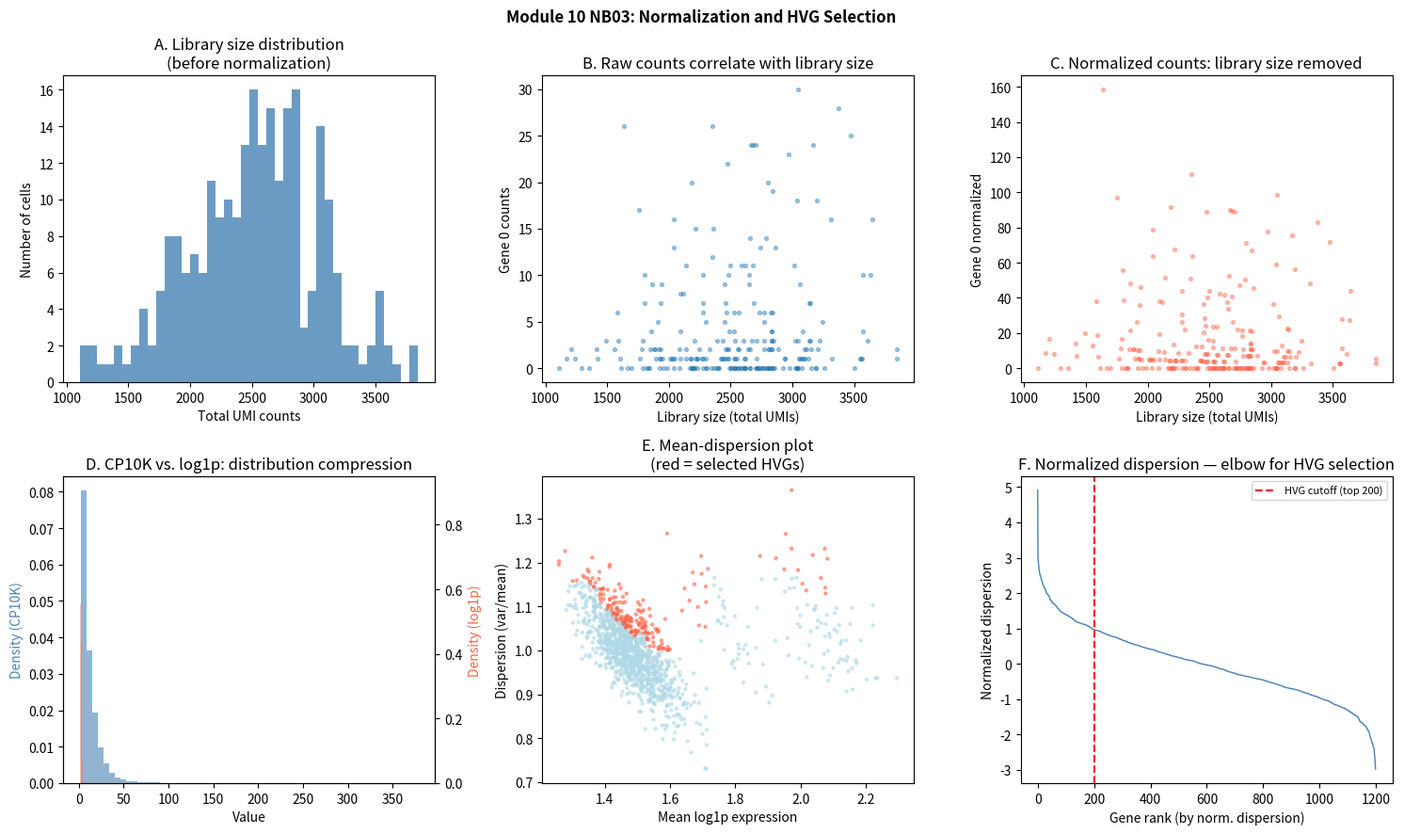

The matplotlib source for this figure:
# Step 6 — Python: Normalization, log1p, and HVG selection from scratch
import numpy as np
import matplotlib.pyplot as plt

rng = np.random.default_rng(42)

# ---- Simulate post-QC count matrix ----
N_CELLS = 250
N_GENES = 1200
N_MITO = 13
cell_types = rng.choice(['T_cell', 'B_cell', 'Monocyte'], N_CELLS, p=[0.4, 0.35, 0.25])

def sim_clean_matrix(n_cells, n_genes, cell_types, rng):
    X = np.zeros((n_cells, n_genes), dtype=np.int32)
    markers = {
        'T_cell':   (list(range(0, 40)), 5.0),
        'B_cell':   (list(range(40, 80)), 6.0),
        'Monocyte': (list(range(80, 130)), 4.0),
    }
    for i, ct in enumerate(cell_types):
        mg, boost = markers[ct]
        base = rng.exponential(0.3, n_genes)
        base[mg] *= boost
        lib = int(np.clip(rng.normal(2500, 500), 800, 7000))
        X[i, :] = rng.multinomial(lib, base / base.sum())
    return X

X_raw = sim_clean_matrix(N_CELLS, N_GENES, cell_types, rng)

# ---- 1. Library-size normalization to CP10K ----
def normalize_total(X, target=1e4):
    """Scale each cell to target total counts."""
    lib_sizes = X.sum(axis=1, keepdims=True).astype(float)
    return X.astype(float) / lib_sizes * target

X_norm = normalize_total(X_raw, target=1e4)

# Verify: all cells should now sum to 10,000
assert np.allclose(X_norm.sum(axis=1), 1e4, atol=0.01), 'Normalization failed'
print(f'All cells sum to 10,000: {np.allclose(X_norm.sum(axis=1), 1e4, atol=0.01)}')

# ---- 2. Log1p transformation ----
X_log = np.log1p(X_norm)
print(f'Post-log value range: [{X_log.min():.2f}, {X_log.max():.2f}]')

# ---- 3. HVG selection via normalized dispersion ----
def select_hvgs(X_log, n_top_genes=200, n_bins=20):
    """Select highly variable genes by normalized dispersion."""
    means = X_log.mean(axis=0)         # shape (n_genes,)
    variances = X_log.var(axis=0)      # shape (n_genes,)
    # Avoid division by zero
    dispersions = np.where(means > 0, variances / (means + 1e-9), 0.0)

    # Bin genes by mean expression
    bin_edges = np.percentile(means, np.linspace(0, 100, n_bins + 1))
    gene_bins = np.digitize(means, bin_edges[:-1]) - 1
    gene_bins = np.clip(gene_bins, 0, n_bins - 1)

    norm_disp = np.zeros_like(dispersions)
    for b in range(n_bins):
        mask = gene_bins == b
        if mask.sum() < 2:
            continue
        bin_disp = dispersions[mask]
        bin_mean = bin_disp.mean()
        bin_std = bin_disp.std() + 1e-9
        norm_disp[mask] = (bin_disp - bin_mean) / bin_std

    # Select top n_top_genes by normalized dispersion
    top_idx = np.argsort(norm_disp)[::-1][:n_top_genes]
    hvg_mask = np.zeros(X_log.shape[1], dtype=bool)
    hvg_mask[top_idx] = True

    return hvg_mask, means, dispersions, norm_disp

hvg_mask, means, dispersions, norm_disp = select_hvgs(X_log, n_top_genes=200)
X_hvg = X_log[:, hvg_mask]

print(f'HVGs selected: {hvg_mask.sum()} / {N_GENES}')
print(f'Data shape after HVG selection: {X_hvg.shape}')

# Check HVG overlap with known marker genes (indices 0–130)
marker_indices = set(range(0, 130))
hvg_indices = set(np.where(hvg_mask)[0])
overlap = len(marker_indices & hvg_indices)
print(f'Marker genes recovered in HVGs: {overlap}/130 ({overlap/130*100:.0f}%)')

# Step 7 — Visualization: Before/after normalization and HVG selection
fig, axes = plt.subplots(2, 3, figsize=(15, 9))

# Panel A: Library size before normalization
ax = axes[0, 0]
lib_sizes_raw = X_raw.sum(axis=1)
ax.hist(lib_sizes_raw, bins=40, color='steelblue', alpha=0.8)
ax.set_xlabel('Total UMI counts')
ax.set_ylabel('Number of cells')
ax.set_title('A. Library size distribution\n(before normalization)')

# Panel B: Single gene, raw vs normalized
ax = axes[0, 1]
gene_idx = 0  # A T-cell marker gene
ax.scatter(lib_sizes_raw, X_raw[:, gene_idx], alpha=0.4, s=8, label='raw counts')
ax.set_xlabel('Library size (total UMIs)')
ax.set_ylabel(f'Gene {gene_idx} counts')
ax.set_title('B. Raw counts correlate with library size')

# Panel C: Same gene after normalization
ax = axes[0, 2]
ax.scatter(lib_sizes_raw, X_norm[:, gene_idx], alpha=0.4, s=8,
            color='tomato', label='normalized')
ax.set_xlabel('Library size (total UMIs)')
ax.set_ylabel(f'Gene {gene_idx} normalized')
ax.set_title('C. Normalized counts: library size removed')

# Panel D: Effect of log1p — distribution shape
ax = axes[1, 0]
flat_norm = X_norm.flatten()
flat_log = X_log.flatten()
flat_norm_nz = flat_norm[flat_norm > 0]
flat_log_nz = flat_log[flat_log > 0]
ax.hist(flat_norm_nz, bins=60, density=True, alpha=0.6, label='CP10K (non-zero)', color='steelblue')
ax2t = ax.twinx()
ax2t.hist(flat_log_nz, bins=60, density=True, alpha=0.4, label='log1p (non-zero)', color='tomato')
ax.set_xlabel('Value')
ax.set_ylabel('Density (CP10K)', color='steelblue')
ax2t.set_ylabel('Density (log1p)', color='tomato')
ax.set_title('D. CP10K vs. log1p: distribution compression')

# Panel E: Mean-variance relationship
ax = axes[1, 1]
hvg_colors = np.where(hvg_mask, 'tomato', 'lightblue')
ax.scatter(means, dispersions, c=hvg_colors, s=5, alpha=0.5)
ax.set_xlabel('Mean log1p expression')
ax.set_ylabel('Dispersion (var/mean)')
ax.set_title('E. Mean-dispersion plot\n(red = selected HVGs)')

# Panel F: Normalized dispersion ranks
ax = axes[1, 2]
rank_order = np.argsort(norm_disp)[::-1]
ax.plot(norm_disp[rank_order], lw=1, color='steelblue')
ax.axvline(200, color='red', ls='--', label='HVG cutoff (top 200)')
ax.set_xlabel('Gene rank (by norm. dispersion)')
ax.set_ylabel('Normalized dispersion')
ax.set_title('F. Normalized dispersion — elbow for HVG selection')
ax.legend(fontsize=8)

plt.suptitle('Module 10 NB03: Normalization and HVG Selection', fontsize=12, fontweight='bold')
plt.tight_layout()
plt.savefig('scrna_normalization.png', dpi=150, bbox_inches='tight')
plt.show()
